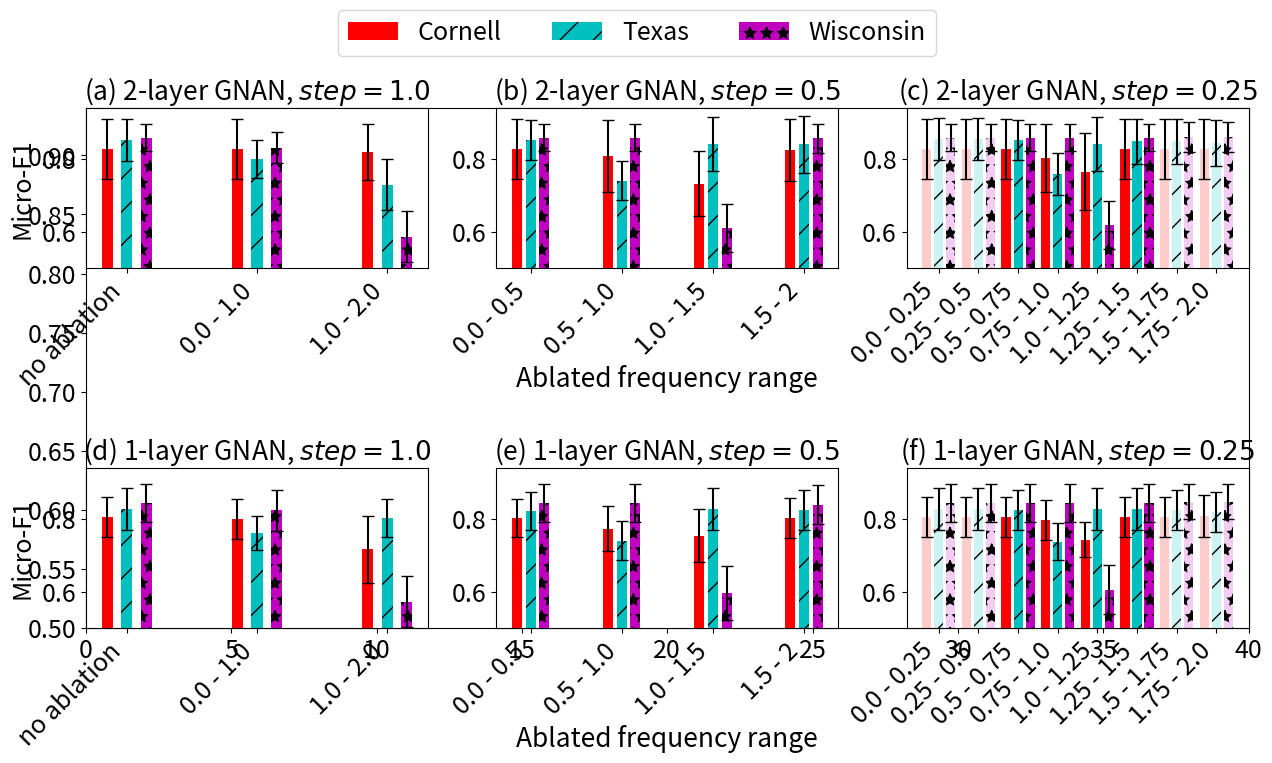

The script that saved this image:
# NCVoter

import math
import sys
import numpy as np

import matplotlib
matplotlib.use('Agg')
import matplotlib.pyplot as plt
# =================================================================================================
# Generate plot 

width = 5    # the width of the bars


font = {'family' : 'sans-serif',
        'weight' : 'normal',
        'size'   : 18}

plt.rc('font', **font)

print('Generate bar Plot')

#w,h = plt.figaspect(plot_aspect)


#w,h = plt.figaspect(0.2)
fig = plt.figure(figsize=(15,8))
plt.subplots_adjust(hspace=1.25, wspace=0.2, bottom=0.2, top=0.85)
# fig.tight_layout(pad=0, w_pad=-0, h_pad=0 )

plt.xscale("linear")
plt.yscale("linear")

plt.xlim(xmin=0, xmax = 1430-(310*width)+160)
plt.ylim(ymin= 0.5, ymax = 0.94)


#----------------------------------------------------------
# plot RR
plt.subplot(2,3,1)

plt.title("(a) 2-layer GNAN, $step = 1.0$", fontsize=19)
# plt.xlabel("Ablated frequency range", fontsize=18)
plt.ylabel("Micro-F1", fontsize=18)
plt.ylim(ymin= 0.5, ymax = 0.94)

x_axis_values_by_1 = [1430-(400*width), 1430-(360*width), 1430-(320*width)]
x_axis_values2_by_1 = [1430-(400*width)+30, 1430-(360*width)+30, 1430-(320*width) + 30]
x_axis_values3_by_1 = [1430-(400*width)+60, 1430-(360*width)+60, 1430-(320*width) + 60]

Cornell_axis_values_by_1_2 = np.array([0.827027027027027, 0.827027027027027, 0.818918918918919])
Texas_axis_values_by_1_2 = np.array([0.8513513513513514 , 0.7999999999999999, 0.7297297297297297])
Wisconsin_axis_values_by_1_2 = np.array([0.8588235294117647, 0.8313725490196078, 0.5862745098039216])

Cornell_axis_errors_by_1_2 = np.array([0.08276529065121335, 0.08276529065121335, 0.07755077195191835])
Texas_axis_errors_by_1_2 = np.array([0.057332982258368755, 0.05283920107609074, 0.07099419208953352])
Wisconsin_axis_errors_by_1_2 = np.array([0.03788595227761946, 0.0425590080943783, 0.07005975004372086])


bar1 = plt.bar(x_axis_values_by_1, Cornell_axis_values_by_1_2, 17, color='r', capsize=4, ecolor='k', label='Cornell', yerr=Cornell_axis_errors_by_1_2)
bar2 = plt.bar(x_axis_values2_by_1, Texas_axis_values_by_1_2, 17, color='c', hatch='/', capsize=4, ecolor='k', label='Texas', yerr=Texas_axis_errors_by_1_2)
bar3 = plt.bar(x_axis_values3_by_1, Wisconsin_axis_values_by_1_2, 17, color='m', hatch='*', capsize=4, ecolor='k', label='Wisconsin', yerr=Wisconsin_axis_errors_by_1_2)

x_tick_labels_by_1 = [r'no ablation', r'0.0 - 1.0', r'1.0 - 2.0']
locs, labels = plt.xticks(x_axis_values2_by_1, x_tick_labels_by_1, fontsize=18)
plt.setp(plt.gca().get_xticklabels(), rotation=45, horizontalalignment='right')
locs, labels = plt.yticks(fontsize=18)
plt.setp(labels)


#----------------------------------------------------------
# plot PC
plt.subplot(2,3,2)
plt.title("(b) 2-layer GNAN, $step = 0.5$", fontsize=19)
plt.xlabel("Ablated frequency range", fontsize=19)
plt.ylim(ymin= 0.5, ymax = 0.94)

x_axis_values_by_05 = [1430-(400*width), 1430-(360*width), 1430-(320*width), 1430-(280*width)]
x_axis_values2_by_05 = [1430-(400*width)+30, 1430-(360*width)+30, 1430-(320*width)+30, 1430-(280*width)+30]
x_axis_values3_by_05 = [1430-(400*width)+60, 1430-(360*width)+60, 1430-(320*width)+60, 1430-(280*width)+60]

Cornell_axis_values_by_05_2 = np.array([0.827027027027027, 0.8081081081081081, 0.7324324324324325, 0.8243243243243242])
Texas_axis_values_by_05_2 = np.array([0.8513513513513514, 0.7405405405405404, 0.8405405405405407, 0.8405405405405405])
Wisconsin_axis_values_by_05_2 = np.array([0.8588235294117647, 0.8588235294117647, 0.6098039215686274, 0.8568627450980392])

Cornell_axis_errors_by_05_2 = np.array([0.08276529065121335, 0.09905814059389882, 0.08868270055729523, 0.0857040432001822])
Texas_axis_errors_by_05_2 = np.array([0.0544281350161918, 0.054353524789183275, 0.07368686503307581, 0.0779682757600678])
Wisconsin_axis_errors_by_05_2 = np.array([0.03788595227761946, 0.03788595227761946, 0.06630041648583403, 0.040343266305911035])

bar1 = plt.bar(x_axis_values_by_05, Cornell_axis_values_by_05_2, 22, color='r', capsize=4, ecolor='k', label='Cornell', yerr=Cornell_axis_errors_by_05_2)
bar2 = plt.bar(x_axis_values2_by_05, Texas_axis_values_by_05_2, 22, color='c', hatch='/', capsize=4, ecolor='k', label='Texas', yerr=Texas_axis_errors_by_05_2)
bar3 = plt.bar(x_axis_values3_by_05, Wisconsin_axis_values_by_05_2, 22, color='m', hatch='*', capsize=4, ecolor='k', label='Wisconsin', yerr=Wisconsin_axis_errors_by_05_2)


x_tick_labels_by_05 = [r'0.0 - 0.5', r'0.5 - 1.0', r'1.0 - 1.5', r'1.5 - 2']

locs, labels = plt.xticks(x_axis_values2_by_05,x_tick_labels_by_05, fontsize=18)
plt.setp(plt.gca().get_xticklabels(), rotation=45, horizontalalignment='right')
locs, labels = plt.yticks(fontsize=18)
plt.setp(labels)


handles = [bar1, bar2, bar3]
label_list_p = ['Cornell', 'Texas', 'Wisconsin']
# plt.legend(loc= 'upper right', prop={'size': 16})
legend = plt.legend(handles, label_list_p, loc='lower left', bbox_to_anchor=(-0.5, 1.25), prop={'size':18}, ncol=3)
for handle in legend.get_patches():
    handle.set_alpha(1)

#----------------------------------------------------------
# plot PQ

plt.subplot(2,3,3)
plt.title("(c) 2-layer GNAN, $ step = 0.25$", fontsize=19)
# plt.xlabel("Ablated frequency range", fontsize=18)
plt.ylim(ymin= 0.5, ymax = 0.94)

x_axis_values_by_025 = [1430-(400*width), 1430-(375*width), 1430-(350*width), 1430-(325*width), 1430-(300*width), 1430-(275*width), 1430-(250*width), 1430-(225*width)]
x_axis_values2_by_025 = [1430-(400*width)+38, 1430-(375*width)+38, 1430-(350*width)+38, 1430-(325*width)+38, 1430-(300*width)+38, 1430-(275*width)+38, 1430-(250*width)+38, 1430-(225*width)+38]
x_axis_values3_by_025 = [1430-(400*width)+76, 1430-(375*width)+76, 1430-(350*width)+76, 1430-(325*width)+76, 1430-(300*width)+76, 1430-(275*width)+76, 1430-(250*width)+76, 1430-(225*width)+76]


Cornell_axis_values_by_025_2 = np.array([0.827027027027027, 0.827027027027027, 0.827027027027027, 0.8027027027027026, 0.7648648648648648, 0.827027027027027, 0.827027027027027, 0.827027027027027])
Texas_axis_values_by_025_2 = np.array([0.854054054054054, 0.854054054054054, 0.8513513513513514, 0.7594594594594595, 0.8405405405405407, 0.8486486486486486, 0.8486486486486486, 0.8432432432432432])
Wisconsin_axis_values_by_025_2 = np.array([0.8588235294117647, 0.8588235294117647, 0.8588235294117647, 0.8588235294117647, 0.6176470588235294, 0.8588235294117647, 0.8607843137254901, 0.8607843137254901])

Cornell_axis_errors_by_025_2 = np.array([0.08276529065121335, 0.08276529065121335, 0.08276529065121335, 0.09366770256266692, 0.10587023095800066, 0.08276529065121335, 0.08276529065121335, 0.08276529065121335])
Texas_axis_errors_by_025_2 = np.array([0.05726215705250706, 0.05726215705250706, 0.0544281350161918, 0.05761541245160175, 0.07368686503307581, 0.0613671580754105, 0.0613671580754105, 0.06344798869066312])
Wisconsin_axis_errors_by_025_2 = np.array([0.03788595227761946, 0.03788595227761946, 0.03788595227761946, 0.03788595227761946, 0.06552267207765823, 0.03788595227761946, 0.041799416876652264, 0.041799416876652264])

x_tick_labels_by_025 = [r'0.0 - 0.25', r'0.25 - 0.5', r'0.5 - 0.75', r'0.75 - 1.0', r'1.0 - 1.25', r'1.25 - 1.5', r'1.5 - 1.75', r'1.75 - 2.0']

bar1_right_1 = plt.bar(x_axis_values_by_025, Cornell_axis_values_by_025_2, 29, color='r', capsize=4, ecolor='k', label='ASL', yerr=Cornell_axis_errors_by_025_2)
bar2_right_1 = plt.bar(x_axis_values2_by_025, Texas_axis_values_by_025_2, 29, color='c', hatch='/', capsize=4, ecolor='k', label='Fisher', yerr=Texas_axis_errors_by_025_2)
bar3_right_1 = plt.bar(x_axis_values3_by_025, Wisconsin_axis_values_by_025_2, 29, color='m', hatch='*', capsize=4, ecolor='k', label='TBlo', yerr=Wisconsin_axis_errors_by_025_2)



locs, labels = plt.xticks(x_axis_values2_by_025,x_tick_labels_by_025, fontsize=18)
plt.setp(plt.gca().get_xticklabels(), rotation=45, horizontalalignment='right')
locs, labels = plt.yticks(fontsize=18)
plt.setp(labels)


#----------------------------------------------------------
# plot RR
plt.subplot(2,3,4)
plt.title("(d) 1-layer GNAN, $step = 1.0$", fontsize=19)
# plt.xlabel("Ablated frequency range", fontsize=18)
plt.ylabel("Micro-F1", fontsize=18)
plt.ylim(ymin= 0.5, ymax = 0.94)

x_axis_values_by_1 = [1430-(400*width), 1430-(360*width), 1430-(320*width)]
x_axis_values2_by_1 = [1430-(400*width)+30, 1430-(360*width)+30, 1430-(320*width) + 30]
x_axis_values3_by_1 = [1430-(400*width)+60, 1430-(360*width)+60, 1430-(320*width) + 60]

Cornell_axis_values_by_1_1 = np.array([0.8054054054054054, 0.8, 0.7162162162162162])
Texas_axis_values_by_1_1 = np.array([0.827027027027027, 0.7621621621621621, 0.8027027027027028])
Wisconsin_axis_values_by_1_1 = np.array([0.8431372549019607, 0.8235294117647058, 0.5725490196078431])

Cornell_axis_errors_by_1_1 = np.array([0.05524219717749873,  0.05435352478918329, 0.0929719254078842])
Texas_axis_errors_by_1_1 = np.array([0.057262157052507055, 0.047329461393022354, 0.05260829304741061])
Wisconsin_axis_errors_by_1_1 = np.array([0.05228758169934639, 0.05697907115739442, 0.07087812659725991])

bar1 = plt.bar(x_axis_values_by_1, Cornell_axis_values_by_1_1, 17, color='r', capsize=4, ecolor='k', label='Cornell', yerr=Cornell_axis_errors_by_1_1)
bar2 = plt.bar(x_axis_values2_by_1, Texas_axis_values_by_1_1, 17, color='c', hatch='/', capsize=4, ecolor='k', label='Texas', yerr=Texas_axis_errors_by_1_1)
bar3 = plt.bar(x_axis_values3_by_1, Wisconsin_axis_values_by_1_1, 17, color='m', hatch='*', capsize=4, ecolor='k', label='Wisconsin', yerr=Wisconsin_axis_errors_by_1_1)

x_tick_labels_by_1 = [r'no ablation', r'0.0 - 1.0', r'1.0 - 2.0']
locs, labels = plt.xticks(x_axis_values2_by_1, x_tick_labels_by_1, fontsize=18)
plt.setp(plt.gca().get_xticklabels(), rotation=45, horizontalalignment='right')
locs, labels = plt.yticks(fontsize=18)
plt.setp(labels)

#----------------------------------------------------------
# plot PC
plt.subplot(2,3,5)
plt.title("(e) 1-layer GNAN, $step = 0.5$", fontsize=19)
plt.xlabel("Ablated frequency range", fontsize=19)
plt.ylim(ymin= 0.5, ymax = 0.94)

x_axis_values_by_05 = [1430-(400*width), 1430-(360*width), 1430-(320*width), 1430-(280*width)]
x_axis_values2_by_05 = [1430-(400*width)+30, 1430-(360*width)+30, 1430-(320*width)+30, 1430-(280*width)+30]
x_axis_values3_by_05 = [1430-(400*width)+60, 1430-(360*width)+60, 1430-(320*width)+60, 1430-(280*width)+60]

Cornell_axis_values_by_05_1 = np.array([0.8027027027027028, 0.7729729729729728, 0.754054054054054, 0.8027027027027028])
Texas_axis_values_by_05_1 = np.array([0.8216216216216218, 0.7405405405405405, 0.827027027027027, 0.8243243243243243])
Wisconsin_axis_values_by_05_1 = np.array([0.8431372549019607, 0.8431372549019607, 0.596078431372549, 0.8392156862745097])

Cornell_axis_errors_by_05_1 = np.array([0.05260829304741058, 0.06136715807541046, 0.0736868650330758, 0.054129077065945254])
Texas_axis_errors_by_05_1 = np.array([0.05283920107609076, 0.05283920107609073, 0.057262157052507055, 0.054428135016191787])
Wisconsin_axis_errors_by_05_1 = np.array([0.05228758169934639, 0.05228758169934639, 0.07463582966598795, 0.053738051741423445])

bar1 = plt.bar(x_axis_values_by_05, Cornell_axis_values_by_05_1, 22, color='r', capsize=4, ecolor='k', label='Cornell', yerr=Cornell_axis_errors_by_05_1)
bar2 = plt.bar(x_axis_values2_by_05, Texas_axis_values_by_05_1, 22, color='c', hatch='/', capsize=4, ecolor='k', label='Texas', yerr=Texas_axis_errors_by_05_1)
bar3 = plt.bar(x_axis_values3_by_05, Wisconsin_axis_values_by_05_1, 22, color='m', hatch='*', capsize=4, ecolor='k', label='Wisconsin', yerr=Wisconsin_axis_errors_by_05_1)

x_tick_labels_by_05 = [r'0.0 - 0.5', r'0.5 - 1.0', r'1.0 - 1.5', r'1.5 - 2']

locs, labels = plt.xticks(x_axis_values2_by_05,x_tick_labels_by_05, fontsize=18)
plt.setp(plt.gca().get_xticklabels(), rotation=45, horizontalalignment='right')
locs, labels = plt.yticks(fontsize=18)
plt.setp(labels)
#----------------------------------------------------------
# plot PQ

plt.subplot(2,3,6)
plt.title("(f) 1-layer GNAN, $step = 0.25$", fontsize=19)
# plt.xlabel("Ablated frequency range", fontsize=18)
plt.ylim(ymin= 0.5, ymax = 0.94)

x_axis_values_by_025 = [1430-(400*width), 1430-(375*width), 1430-(350*width), 1430-(325*width), 1430-(300*width), 1430-(275*width), 1430-(250*width), 1430-(225*width)]
x_axis_values2_by_025 = [1430-(400*width)+38, 1430-(375*width)+38, 1430-(350*width)+38, 1430-(325*width)+38, 1430-(300*width)+38, 1430-(275*width)+38, 1430-(250*width)+38, 1430-(225*width)+38]
x_axis_values3_by_025 = [1430-(400*width)+76, 1430-(375*width)+76, 1430-(350*width)+76, 1430-(325*width)+76, 1430-(300*width)+76, 1430-(275*width)+76, 1430-(250*width)+76, 1430-(225*width)+76]


Cornell_axis_values_by_025_1 = np.array([0.8054054054054054, 0.8054054054054054, 0.8054054054054054, 0.7972972972972973, 0.7432432432432433, 0.8054054054054054, 0.8054054054054054, 0.8081081081081081])
Texas_axis_values_by_025_1 = np.array([0.827027027027027, 0.827027027027027, 0.8243243243243243, 0.7378378378378379, 0.827027027027027, 0.827027027027027, 0.8243243243243243, 0.818918918918919])
Wisconsin_axis_values_by_025_1 = np.array([0.8431372549019607, 0.8431372549019607, 0.8431372549019607, 0.8431372549019607, 0.6058823529411764, 0.8431372549019607, 0.8470588235294118, 0.8470588235294118])


Cornell_axis_errors_by_025_1 = np.array([0.05524219717749873, 0.05524219717749873, 0.05524219717749873, 0.05442813501619177, 0.048094947081222125, 0.05524219717749873, 0.05524219717749873, 0.05761541245160176])
Texas_axis_errors_by_025_1 = np.array([0.057262157052507055, 0.057262157052507055, 0.054428135016191787, 0.05104221792510015, 0.057262157052507055, 0.057262157052507055, 0.054428135016191787, 0.054129077065945254])
Wisconsin_axis_errors_by_025_1 = np.array([0.05228758169934639, 0.05228758169934639, 0.05228758169934639, 0.05228758169934639, 0.06757676876111285, 0.05228758169934639, 0.04785099403326307, 0.04785099403326307])

x_tick_labels_by_025 = [r'0.0 - 0.25', r'0.25 - 0.5', r'0.5 - 0.75', r'0.75 - 1.0', r'1.0 - 1.25', r'1.25 - 1.5', r'1.5 - 1.75', r'1.75 - 2.0']

bar1_right_2 = plt.bar(x_axis_values_by_025, Cornell_axis_values_by_025_1, 29, color='r', capsize=4, ecolor='k', label='ASL', yerr=Cornell_axis_errors_by_025_1)
bar2_right_2 = plt.bar(x_axis_values2_by_025, Texas_axis_values_by_025_1, 29, color='c', hatch='/', capsize=4, ecolor='k', label='Fisher', yerr=Texas_axis_errors_by_025_1)
bar3_right_2 = plt.bar(x_axis_values3_by_025, Wisconsin_axis_values_by_025_1, 29, color='m', hatch='*', capsize=4, ecolor='k', label='TBlo', yerr=Wisconsin_axis_errors_by_025_1)

locs, labels = plt.xticks(x_axis_values2_by_025,x_tick_labels_by_025, fontsize=18)
plt.setp(plt.gca().get_xticklabels(), rotation=45, horizontalalignment='right')
locs, labels = plt.yticks(fontsize=18)
plt.setp(labels)

plt.ylim(ymin= 0.5, ymax = 0.94)


idx = [0, 1, 6, 7]
for i in idx:
    bar1_right_1.patches[i].set_alpha(0.2)
    bar2_right_1.patches[i].set_alpha(0.2)
    bar3_right_1.patches[i].set_alpha(0.2)
    bar1_right_2.patches[i].set_alpha(0.2)
    bar2_right_2.patches[i].set_alpha(0.2)
    bar3_right_2.patches[i].set_alpha(0.2)


# plt.show()

plt.savefig('./disassortative_frequenc_ablation.pdf', format='pdf')

# plt.savefig('./disassortative_frequenc_ablation.eps', bbox_inches='tight')
plt.clf()
